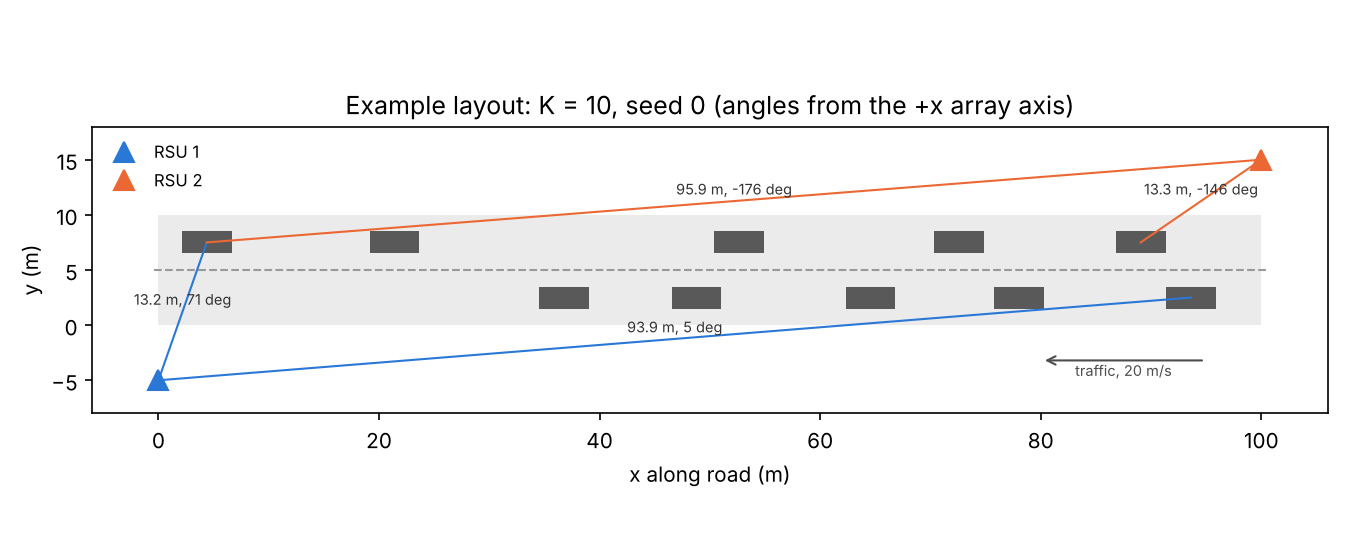

The file beside this chart, header and first rows:
vehicle, x_m, y_m, lane, speed_mps, theta_rsu1_deg, d_rsu1_m, theta_rsu2_deg, d_rsu2_m
1, 93.63, 2.5, 0, 20.0, 4.58, 93.93, -117, 14.03
2, 89.06, 7.5, 1, 20.0, 7.989, 89.93, -145.6, 13.26
3, 48.77, 2.5, 0, 20.0, 8.742, 49.34, -166.3, 52.73
4, 52.63, 7.5, 1, 20.0, 13.36, 54.1, -171, 47.96
5, 36.77, 2.5, 0, 20.0, 11.53, 37.53, -168.8, 64.45
6, 21.4, 7.5, 1, 20.0, 30.28, 24.79, -174.5, 78.95
7, 4.383, 7.5, 1, 20.0, 70.68, 13.25, -175.5, 95.91
8, 64.57, 2.5, 0, 20.0, 6.625, 65.01, -160.6, 37.57
9, 72.58, 7.5, 1, 20.0, 9.771, 73.65, -164.7, 28.42
10, 78.06, 2.5, 0, 20.0, 5.488, 78.42, -150.3, 25.25
